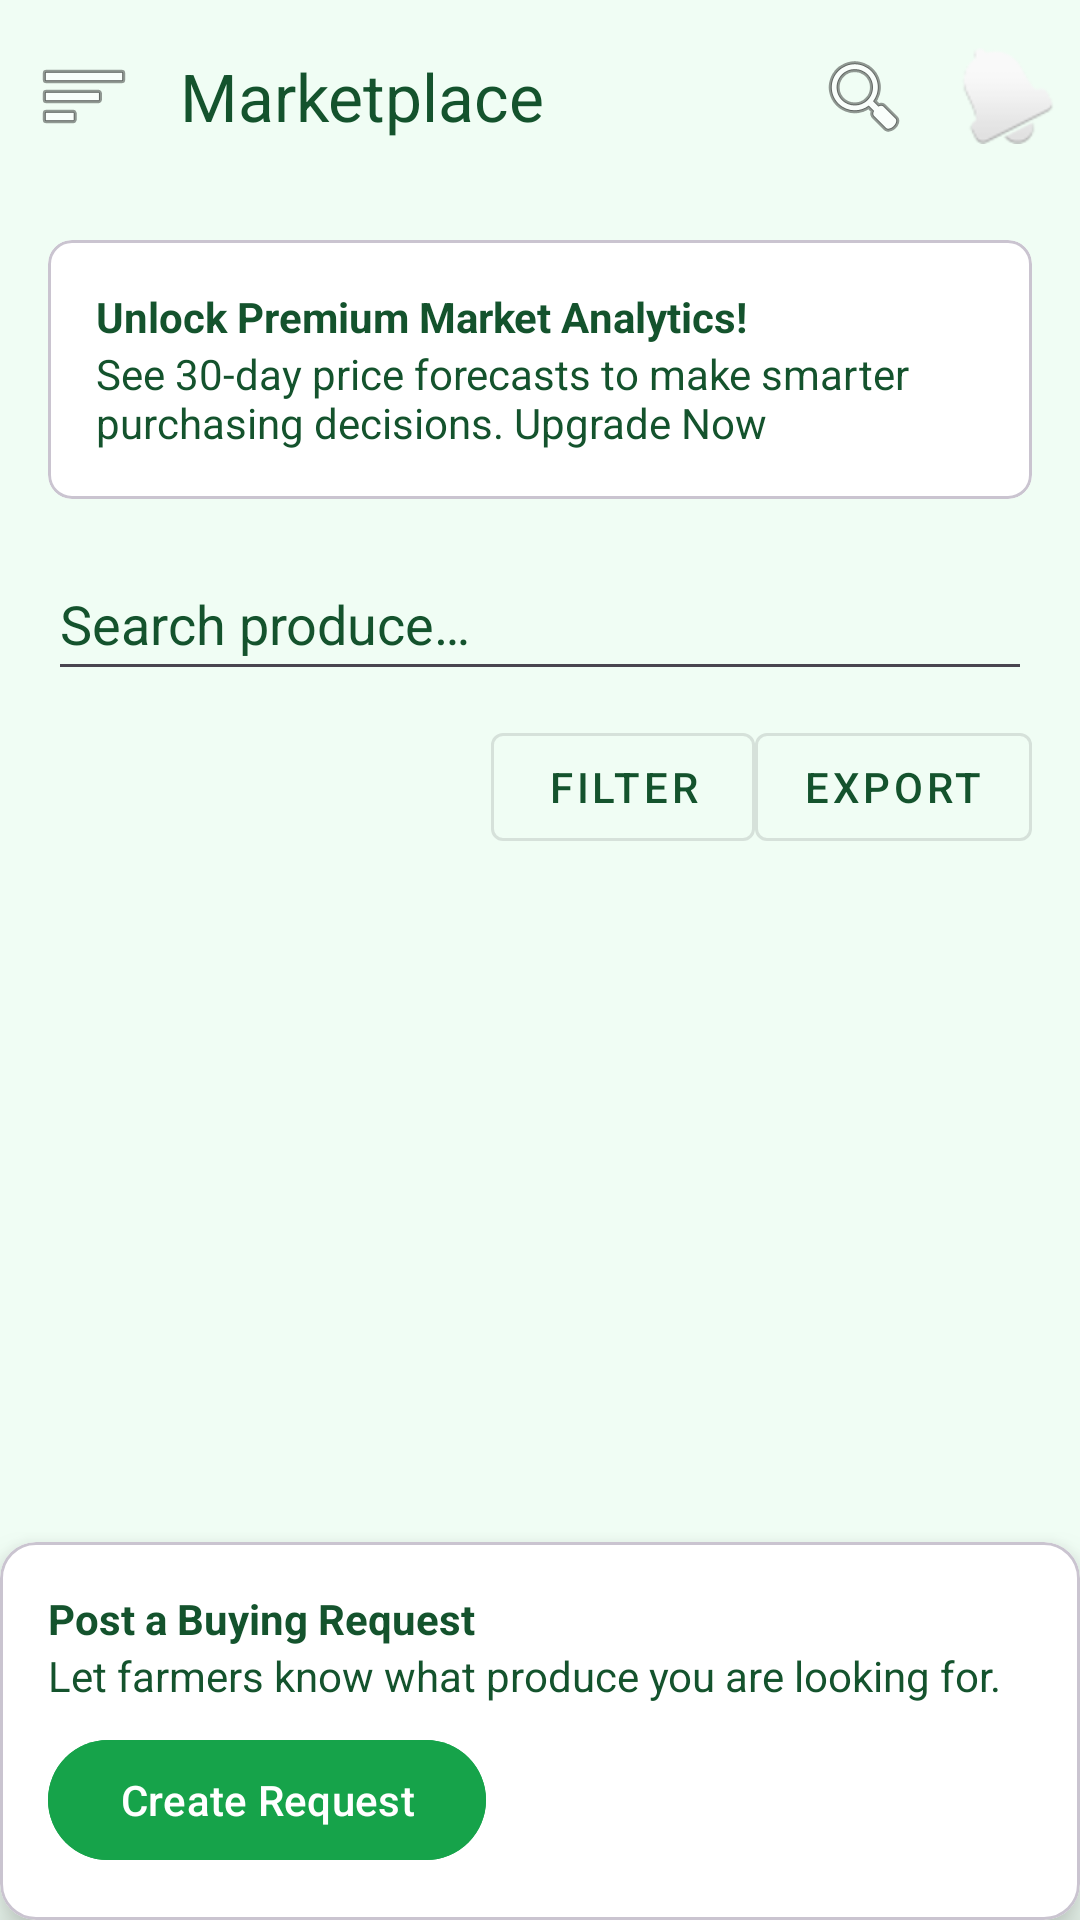

Write the Android layout XML for this screen, with the resource values it uses.
<!-- AndroidManifest.xml: application theme Theme.NatengHub -->
<!-- res/layout/activity_buyer_marketplace.xml -->
<?xml version="1.0" encoding="utf-8"?>
<androidx.drawerlayout.widget.DrawerLayout xmlns:android="http://schemas.android.com/apk/res/android"
    xmlns:app="http://schemas.android.com/apk/res-auto"
    xmlns:tools="http://schemas.android.com/tools"
    android:id="@+id/drawer_layout"
    android:layout_width="match_parent"
    android:layout_height="match_parent"
    android:background="@color/light_green"
    tools:context=".BuyerMarketplaceActivity">

    <androidx.constraintlayout.widget.ConstraintLayout
        android:layout_width="match_parent"
        android:layout_height="match_parent">

        <com.google.android.material.appbar.MaterialToolbar
            android:id="@+id/toolbar"
            android:layout_width="0dp"
            android:layout_height="?attr/actionBarSize"
            app:title="@string/marketplace"
            app:titleTextColor="@color/dark_green"
            app:navigationIcon="@android:drawable/ic_menu_sort_by_size"
            app:layout_constraintTop_toTopOf="parent"
            app:layout_constraintStart_toStartOf="parent"
            app:layout_constraintEnd_toEndOf="parent"
            app:menu="@menu/farmer_dashboard_menu" />

        <com.google.android.material.card.MaterialCardView
            android:id="@+id/premium_banner"
            android:layout_width="0dp"
            android:layout_height="wrap_content"
            android:layout_marginStart="16dp"
            android:layout_marginEnd="16dp"
            android:layout_marginTop="16dp"
            app:cardBackgroundColor="@color/white"
            app:cardCornerRadius="8dp"
            app:layout_constraintTop_toBottomOf="@+id/toolbar"
            app:layout_constraintStart_toStartOf="parent"
            app:layout_constraintEnd_toEndOf="parent">

            <LinearLayout
                android:layout_width="match_parent"
                android:layout_height="wrap_content"
                android:orientation="vertical"
                android:padding="16dp">

                <TextView
                    android:layout_width="wrap_content"
                    android:layout_height="wrap_content"
                    android:text="@string/unlock_premium_market_analytics"
                    android:textColor="@color/dark_green"
                    android:textStyle="bold"/>

                <TextView
                    android:layout_width="wrap_content"
                    android:layout_height="wrap_content"
                    android:textColor="@color/dark_green"
                    android:text="@string/premium_description"/>
            </LinearLayout>
        </com.google.android.material.card.MaterialCardView>

        <EditText
            android:id="@+id/et_search_produce"
            android:layout_width="0dp"
            android:layout_height="wrap_content"
            android:hint="@string/search_produce"
            android:textColor="@color/black"
            android:textColorHint="@color/dark_green"
            android:minHeight="48dp"
            android:layout_marginTop="16dp"
            app:layout_constraintTop_toBottomOf="@+id/premium_banner"
            app:layout_constraintStart_toStartOf="@+id/premium_banner"
            app:layout_constraintEnd_toEndOf="@+id/premium_banner"/>

        <com.google.android.material.button.MaterialButton
            android:id="@+id/btn_filter"
            style="@style/Widget.MaterialComponents.Button.OutlinedButton"
            android:layout_width="wrap_content"
            android:layout_height="wrap_content"
            android:text="@string/filter"
            android:textColor="@color/dark_green"
            android:minHeight="48dp"
            android:layout_marginTop="8dp"
            app:layout_constraintTop_toBottomOf="@+id/et_search_produce"
            app:layout_constraintEnd_toStartOf="@+id/btn_export"/>

        <com.google.android.material.button.MaterialButton
            android:id="@+id/btn_export"
            style="@style/Widget.MaterialComponents.Button.OutlinedButton"
            android:layout_width="wrap_content"
            android:layout_height="wrap_content"
            android:text="@string/export"
            android:textColor="@color/dark_green"
            android:minHeight="48dp"
            app:layout_constraintTop_toTopOf="@+id/btn_filter"
            app:layout_constraintEnd_toEndOf="@+id/et_search_produce"/>

        <androidx.recyclerview.widget.RecyclerView
            android:id="@+id/rv_marketplace_produce"
            android:layout_width="0dp"
            android:layout_height="0dp"
            android:layout_marginTop="16dp"
            app:layout_constraintTop_toBottomOf="@+id/btn_filter"
            app:layout_constraintBottom_toTopOf="@+id/post_buying_request_card"
            app:layout_constraintStart_toStartOf="parent"
            app:layout_constraintEnd_toEndOf="parent"
            tools:listitem="@layout/list_item_marketplace_produce" />

        <com.google.android.material.card.MaterialCardView
            android:id="@+id/post_buying_request_card"
            android:layout_width="0dp"
            android:layout_height="wrap_content"
            app:cardBackgroundColor="@color/white"
            app:cardElevation="8dp"
            app:layout_constraintBottom_toBottomOf="parent"
            app:layout_constraintStart_toStartOf="parent"
            app:layout_constraintEnd_toEndOf="parent">

            <LinearLayout
                android:layout_width="match_parent"
                android:layout_height="wrap_content"
                android:orientation="vertical"
                android:padding="16dp">

                <TextView
                    android:layout_width="wrap_content"
                    android:layout_height="wrap_content"
                    android:text="@string/post_a_buying_request"
                    android:textColor="@color/dark_green"
                    android:textStyle="bold"/>

                <TextView
                    android:layout_width="wrap_content"
                    android:layout_height="wrap_content"
                    android:textColor="@color/dark_green"
                    android:text="@string/post_request_description"/>

                <com.google.android.material.button.MaterialButton
                    android:id="@+id/btn_create_request"
                    android:layout_width="wrap_content"
                    android:layout_height="wrap_content"
                    android:text="@string/create_request"
                    android:backgroundTint="@color/solid_green"
                    android:textColor="@color/white"
                    android:layout_marginTop="8dp"/>
            </LinearLayout>
        </com.google.android.material.card.MaterialCardView>

    </androidx.constraintlayout.widget.ConstraintLayout>

    <com.google.android.material.navigation.NavigationView
        android:id="@+id/nav_view"
        android:layout_width="wrap_content"
        android:layout_height="match_parent"
        android:layout_gravity="start"
        app:menu="@menu/buyer_nav_menu" />

</androidx.drawerlayout.widget.DrawerLayout>
<!-- res/layout/list_item_marketplace_produce.xml (included above) -->
<?xml version="1.0" encoding="utf-8"?>
<com.google.android.material.card.MaterialCardView xmlns:android="http://schemas.android.com/apk/res/android"
    xmlns:app="http://schemas.android.com/apk/res-auto"
    xmlns:tools="http://schemas.android.com/tools"
    android:layout_width="match_parent"
    android:layout_height="wrap_content"
    android:layout_margin="8dp"
    app:cardBackgroundColor="@color/white"
    app:cardCornerRadius="8dp"
    app:cardElevation="4dp">

    <androidx.constraintlayout.widget.ConstraintLayout
        android:layout_width="match_parent"
        android:layout_height="wrap_content"
        android:paddingBottom="16dp">

        <ImageView
            android:id="@+id/iv_produce_image"
            android:layout_width="0dp"
            android:layout_height="120dp"
            android:scaleType="centerCrop"
            app:layout_constraintTop_toTopOf="parent"
            app:layout_constraintStart_toStartOf="parent"
            app:layout_constraintEnd_toEndOf="parent"
            tools:src="@tools:sample/backgrounds/scenic" />

        <TextView
            android:id="@+id/tv_verified_farmer"
            android:layout_width="wrap_content"
            android:layout_height="wrap_content"
            android:text="@string/verified_farmer"
            android:textColor="@color/white"
            android:background="@color/solid_green"
            android:paddingStart="8dp"
            android:paddingEnd="8dp"
            android:paddingTop="4dp"
            android:paddingBottom="4dp"
            android:layout_margin="8dp"
            app:layout_constraintTop_toTopOf="@+id/iv_produce_image"
            app:layout_constraintStart_toStartOf="@+id/iv_produce_image"/>

        <TextView
            android:id="@+id/tv_produce_name"
            android:layout_width="0dp"
            android:layout_height="wrap_content"
            android:layout_marginStart="16dp"
            android:layout_marginTop="12dp"
            android:layout_marginEnd="16dp"
            android:text="Fresh Cabbage"
            android:textSize="16sp"
            android:textColor="@color/dark_green"
            android:textStyle="bold"
            app:layout_constraintTop_toBottomOf="@+id/iv_produce_image"
            app:layout_constraintStart_toStartOf="parent"
            app:layout_constraintEnd_toEndOf="parent" />

        <TextView
            android:id="@+id/tv_farmer_name"
            android:layout_width="wrap_content"
            android:layout_height="wrap_content"
            android:text="by Juan Dela Cruz"
            android:textColor="@color/dark_green"
            android:textSize="12sp"
            app:layout_constraintTop_toBottomOf="@+id/tv_produce_name"
            app:layout_constraintStart_toStartOf="@+id/tv_produce_name"/>

        <TextView
            android:id="@+id/tv_price"
            android:layout_width="wrap_content"
            android:layout_height="wrap_content"
            android:text="₱30.00 /kg"
            android:textSize="14sp"
            android:textColor="@color/dark_green"
            android:layout_marginTop="8dp"
            app:layout_constraintTop_toBottomOf="@+id/tv_farmer_name"
            app:layout_constraintStart_toStartOf="@+id/tv_farmer_name"/>

        <TextView
            android:id="@+id/tv_available_volume"
            android:layout_width="wrap_content"
            android:layout_height="wrap_content"
            android:text="500 kg available"
            android:textSize="12sp"
            android:textColor="@color/dark_green"
            app:layout_constraintEnd_toEndOf="@+id/tv_produce_name"
            app:layout_constraintBaseline_toBaselineOf="@+id/tv_price"/>

        <TextView
            android:id="@+id/tv_harvest_date"
            android:layout_width="0dp"
            android:layout_height="wrap_content"
            android:text="Harvested Today @ 6:00 AM"
            android:textColor="@color/dark_green"
            android:textSize="12sp"
            android:layout_marginTop="8dp"
            app:layout_constraintTop_toBottomOf="@+id/tv_price"
            app:layout_constraintStart_toStartOf="@+id/tv_price"
            app:layout_constraintEnd_toEndOf="@+id/tv_available_volume"/>
        
        <TextView
            android:id="@+id/tv_location"
            android:layout_width="0dp"
            android:layout_height="wrap_content"
            android:text="La Trinidad, Benguet"
            android:textColor="@color/dark_green"
            android:textSize="12sp"
            android:layout_marginTop="4dp"
            app:layout_constraintTop_toBottomOf="@+id/tv_harvest_date"
            app:layout_constraintStart_toStartOf="@+id/tv_harvest_date"
            app:layout_constraintEnd_toEndOf="@+id/tv_harvest_date"/>

        <com.google.android.material.button.MaterialButton
            android:id="@+id/btn_negotiate"
            android:layout_width="0dp"
            android:layout_height="wrap_content"
            android:text="@string/negotiate"
            android:backgroundTint="@color/solid_green"
            android:textColor="@color/white"
            android:layout_marginTop="16dp"
            app:layout_constraintTop_toBottomOf="@+id/tv_location"
            app:layout_constraintStart_toStartOf="@+id/tv_location"
            app:layout_constraintEnd_toEndOf="@+id/tv_location"/>

    </androidx.constraintlayout.widget.ConstraintLayout>
</com.google.android.material.card.MaterialCardView>
<!-- resources referenced by this layout -->
<resources>
  <color name="black">#FF000000</color>
  <color name="dark_green">#14532d</color>
  <color name="light_green">#f0fdf4</color>
  <color name="solid_green">#16a34a</color>
  <color name="white">#FFFFFFFF</color>
  <string name="create_request">Create Request</string>
  <string name="export">Export</string>
  <string name="filter">Filter</string>
  <string name="marketplace">Marketplace</string>
  <string name="negotiate">Negotiate</string>
  <string name="post_a_buying_request">Post a Buying Request</string>
  <string name="post_request_description">Let farmers know what produce you are looking for.</string>
  <string name="premium_description">See 30-day price forecasts to make smarter purchasing decisions. Upgrade Now</string>
  <string name="search_produce">Search produce…</string>
  <string name="unlock_premium_market_analytics">Unlock Premium Market Analytics!</string>
  <string name="verified_farmer">Verified Farmer</string>
  <style name="Theme.NatengHub" parent="Base.Theme.NatengHub" />
  <style name="Base.Theme.NatengHub" parent="Theme.Material3.DayNight.NoActionBar">
          
          <item name="colorPrimary">@color/solid_green</item>
      </style>
</resources>
